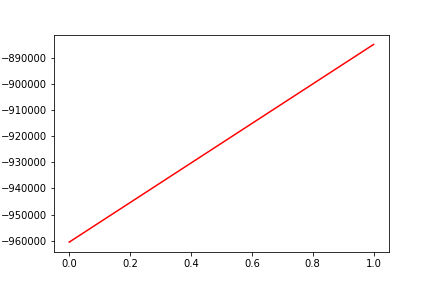

The file beside this chart, header and first rows:
, date, assets
0, 0, -960575
1, 20181123, -884751
